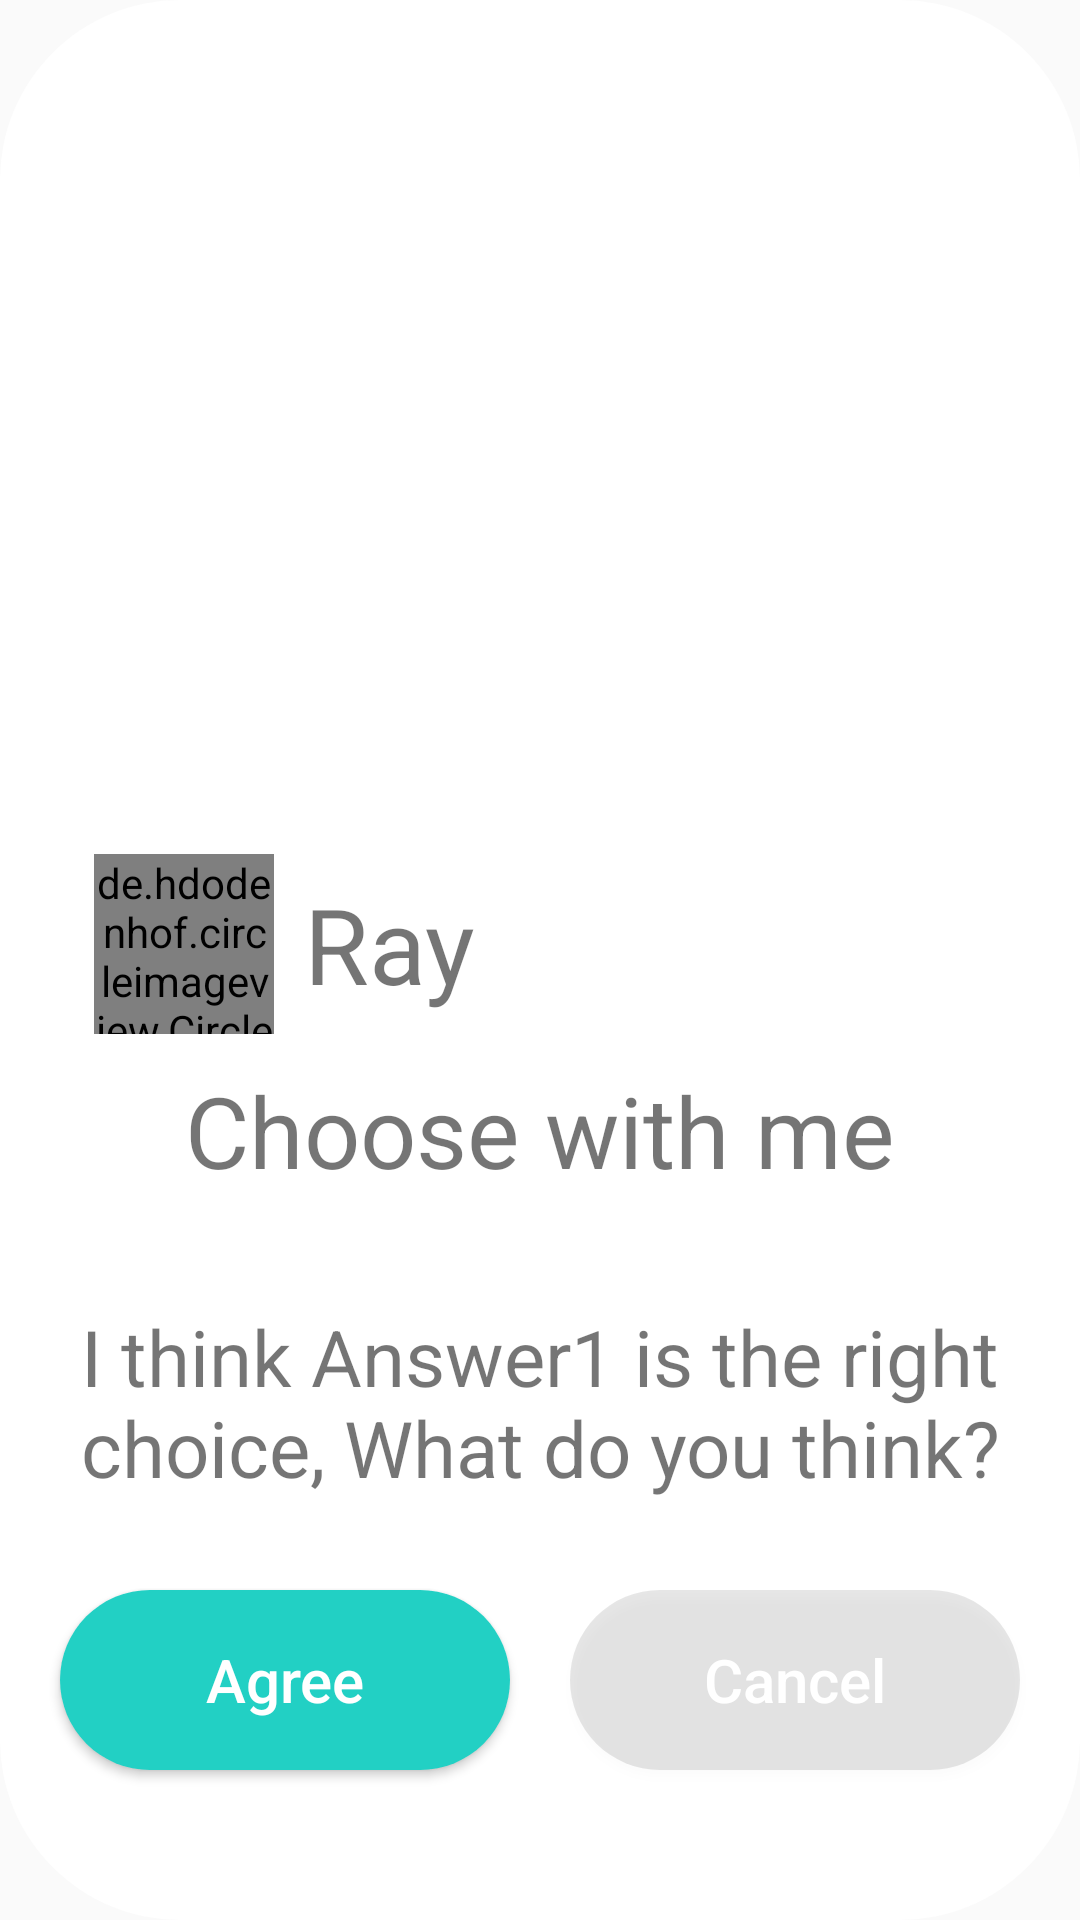

Write the Android layout XML for this screen, with the resource values it uses.
<!-- AndroidManifest.xml: application theme AppTheme -->
<!-- res/layout/quiz_dialog.xml -->
<?xml version="1.0" encoding="utf-8"?>
<androidx.constraintlayout.widget.ConstraintLayout
    xmlns:android="http://schemas.android.com/apk/res/android"
    xmlns:app="http://schemas.android.com/apk/res-auto"
    android:layout_width="match_parent"
    android:layout_height="match_parent"
    android:background="@drawable/whitebg"
    >

    <Button
        android:id="@+id/agree_btn"
        android:layout_width="150dp"
        android:layout_height="60dp"
        android:background="@drawable/start_button"
        android:text="Agree"
        android:textAllCaps="false"
        android:textColor="#ffffff"
        android:textSize="20sp"
        android:layout_marginBottom="50dp"
        app:layout_constraintBottom_toBottomOf="parent"
        app:layout_constraintEnd_toStartOf="@+id/cancel_btn"
        app:layout_constraintStart_toStartOf="parent" />

    <Button
        android:id="@+id/cancel_btn"
        android:layout_width="150dp"
        android:layout_height="60dp"
        android:background="@drawable/lock_button"
        android:text="Cancel"
        android:textAllCaps="false"
        android:textColor="#ffffff"
        android:textSize="20sp"
        app:layout_constraintBottom_toBottomOf="@+id/agree_btn"
        app:layout_constraintEnd_toEndOf="parent"
        app:layout_constraintStart_toEndOf="@+id/agree_btn"
        app:layout_constraintTop_toTopOf="@+id/agree_btn" />

    <TextView
        android:id="@+id/textView8"
        android:layout_width="350dp"
        android:layout_height="180dp"
        android:background="@drawable/bubbles"
        android:paddingTop="100dp"
        android:text="Choose with me"
        android:textAlignment="center"
        android:textSize="33sp"
        app:layout_constraintBottom_toTopOf="@+id/textView4"
        app:layout_constraintEnd_toEndOf="parent"
        app:layout_constraintStart_toStartOf="parent" />

    <TextView
        android:id="@+id/textView4"
        android:layout_width="350dp"
        android:layout_height="wrap_content"
        android:text="I think Answer1 is the right choice,
What do you think?"
        android:textSize="26dp"
        android:textAlignment="center"
        android:layout_marginBottom="30dp"
        app:layout_constraintBottom_toTopOf="@+id/agree_btn"
        app:layout_constraintEnd_toEndOf="@+id/cancel_btn"
        app:layout_constraintStart_toStartOf="@+id/agree_btn"
        />

    <TextView
        android:id="@+id/textView9"
        android:layout_width="wrap_content"
        android:layout_height="wrap_content"
        android:text="Ray"
        android:textSize="35dp"
        app:layout_constraintBottom_toBottomOf="@+id/textView8"
        app:layout_constraintEnd_toEndOf="@+id/textView8"
        app:layout_constraintStart_toStartOf="@+id/textView8"
        app:layout_constraintTop_toTopOf="@+id/textView8"
        android:layout_marginRight="100dp"
        android:layout_marginBottom="60dp"
       />

    <de.hdodenhof.circleimageview.CircleImageView
        android:id="@+id/profile_image"
        android:layout_width="60dp"
        android:layout_height="60dp"
        android:src="@drawable/person"
        app:civ_border_color="#00000000"
        app:civ_border_width="0dp"
        android:layout_marginRight="10dp"
        app:layout_constraintBottom_toBottomOf="@+id/textView9"
        app:layout_constraintEnd_toStartOf="@+id/textView9"
        app:layout_constraintTop_toTopOf="@+id/textView9" />
</androidx.constraintlayout.widget.ConstraintLayout>
<!-- resources referenced by this layout -->
<resources>
  <!-- drawable lock_button (drawable) -->
  <?xml version="1.0" encoding="utf-8"?>
  <shape xmlns:android="http://schemas.android.com/apk/res/android"
      android:shape="rectangle">
      <corners android:radius="30dp"/>
      <solid android:color="#19090909
  
  "/>
  
  </shape>
  <!-- drawable start_button (drawable) -->
  <?xml version="1.0" encoding="utf-8"?>
  <shape xmlns:android="http://schemas.android.com/apk/res/android"
      android:shape="rectangle">
      <corners android:radius="30dp"/>
      <solid android:color="#22d0c4"/>
  
  </shape>
  <!-- drawable whitebg (drawable) -->
  <?xml version="1.0" encoding="utf-8"?>
  <shape xmlns:android="http://schemas.android.com/apk/res/android"
      android:shape="rectangle"
      >
      <corners android:radius="60dp"/>
      <solid android:color="#ffffff"/>
  </shape>
  <style name="AppTheme" parent="Theme.AppCompat.Light.NoActionBar">
          
          <item name="colorPrimary">@color/colorPrimary</item>
          <item name="colorPrimaryDark">@color/colorPrimaryDark</item>
          <item name="colorAccent">@color/colorAccent</item>
      </style>
  <color name="colorPrimary">#6200EE</color>
  <color name="colorPrimaryDark">#03DAC5</color>
  <color name="colorAccent">#03DAC5</color>
</resources>
